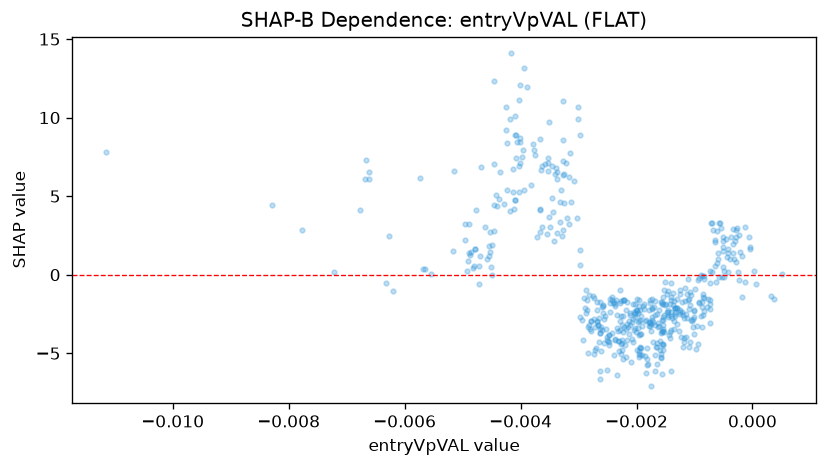

The file beside this chart, header and first rows:
feature_value, shap_value
-0.001958, -1.622
-0.000926, -0.1837
-0.001725, -1.567
-0.002453, -1.523
-0.00131, -2.111
-0.001652, -4.345
-0.002875, -1
-0.001995, -1.526
-0.002256, -4.177
-0.003363, 6.553
-0.002634, -1.716
-0.002585, -2.433
-0.002239, -3.653
-0.002378, -4.159
-0.001551, -1.862
-0.004953, 3.238
-0.003526, 6.583
-0.001419, -3.668
-0.001868, -1.892
-0.001584, -3.733
-0.00397, 7.476
0.0003257, -1.355
-0.004485, 1.92
-0.01115, 7.836
-0.001773, -1.631
-0.002627, -3.688
-0.001249, -2.273
-0.007223, 0.1643
-0.00394, 5.414
-0.002021, -1.895
-0.002566, -2.803
-0.004009, 7.108
-0.004895, 3.255
-0.002862, -1.61
-0.001399, -1.425
-0.00227, -1.703
-0.002793, -2.973
-0.004003, 8.733
-0.0005088, 2.423
-0.004451, 7.07
-0.005552, 0.0202
-0.003169, 6.232
-0.0008543, -1.209
-0.002547, -2.642
-0.00329, 2.478
-0.001157, -0.8265
-0.004412, 4.379
-0.00263, -3.451
-0.003966, 7.933
-0.004886, 1.386
-0.004238, 5.364
-0.002237, -2.633
-0.004764, 4.105
-0.002929, -4.157
-0.002818, -1.263
-0.006318, -0.5465
-0.004094, 4.782
-0.004238, 8.353
3.194805685780011e-05, 0.2654
-0.001088, -1.519
... 455 more rows
